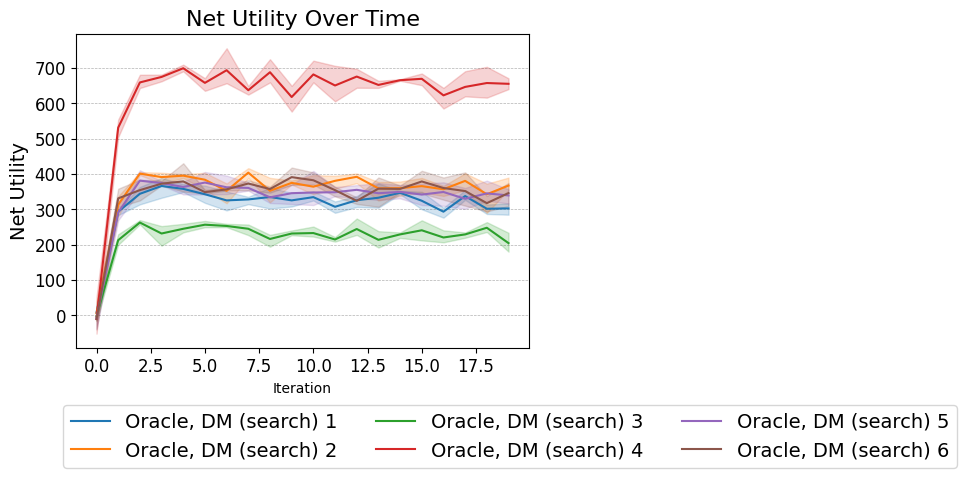

Values plotted in this chart, from the file beside it:
Run, Agent, Iteration, Net Utility
0, Oracle, DM (search) 1, 0, 31.03
0, Oracle, DM (search) 1, 1, 299.1
0, Oracle, DM (search) 1, 2, 363.7
0, Oracle, DM (search) 1, 3, 333
0, Oracle, DM (search) 1, 4, 353.8
0, Oracle, DM (search) 1, 5, 342.7
0, Oracle, DM (search) 1, 6, 297.3
0, Oracle, DM (search) 1, 7, 334.4
0, Oracle, DM (search) 1, 8, 361.8
0, Oracle, DM (search) 1, 9, 346.6
0, Oracle, DM (search) 1, 10, 327.8
0, Oracle, DM (search) 1, 11, 290.5
0, Oracle, DM (search) 1, 12, 332.8
0, Oracle, DM (search) 1, 13, 304.9
0, Oracle, DM (search) 1, 14, 352.9
0, Oracle, DM (search) 1, 15, 300.4
0, Oracle, DM (search) 1, 16, 304.7
0, Oracle, DM (search) 1, 17, 355
0, Oracle, DM (search) 1, 18, 287.2
0, Oracle, DM (search) 1, 19, 317.1
1, Oracle, DM (search) 1, 0, -11.54
1, Oracle, DM (search) 1, 1, 297.6
1, Oracle, DM (search) 1, 2, 314.3
1, Oracle, DM (search) 1, 3, 376.8
1, Oracle, DM (search) 1, 4, 349.1
1, Oracle, DM (search) 1, 5, 367.6
1, Oracle, DM (search) 1, 6, 350.7
1, Oracle, DM (search) 1, 7, 335.6
1, Oracle, DM (search) 1, 8, 302.5
1, Oracle, DM (search) 1, 9, 308.4
1, Oracle, DM (search) 1, 10, 325.3
1, Oracle, DM (search) 1, 11, 309.7
1, Oracle, DM (search) 1, 12, 307
1, Oracle, DM (search) 1, 13, 320.9
1, Oracle, DM (search) 1, 14, 343.1
1, Oracle, DM (search) 1, 15, 323.1
1, Oracle, DM (search) 1, 16, 299.5
1, Oracle, DM (search) 1, 17, 331.5
1, Oracle, DM (search) 1, 18, 322.3
1, Oracle, DM (search) 1, 19, 285.1
2, Oracle, DM (search) 1, 0, 4.564
2, Oracle, DM (search) 1, 1, 284
2, Oracle, DM (search) 1, 2, 354.6
2, Oracle, DM (search) 1, 3, 389.2
2, Oracle, DM (search) 1, 4, 371.6
2, Oracle, DM (search) 1, 5, 318.6
2, Oracle, DM (search) 1, 6, 328.8
2, Oracle, DM (search) 1, 7, 314.9
2, Oracle, DM (search) 1, 8, 341.1
2, Oracle, DM (search) 1, 9, 321.9
2, Oracle, DM (search) 1, 10, 351.2
2, Oracle, DM (search) 1, 11, 322.5
2, Oracle, DM (search) 1, 12, 338.1
2, Oracle, DM (search) 1, 13, 373.5
2, Oracle, DM (search) 1, 14, 345.4
2, Oracle, DM (search) 1, 15, 350.1
2, Oracle, DM (search) 1, 16, 276.7
2, Oracle, DM (search) 1, 17, 327
2, Oracle, DM (search) 1, 18, 296.3
2, Oracle, DM (search) 1, 19, 306.6
... 300 more rows
